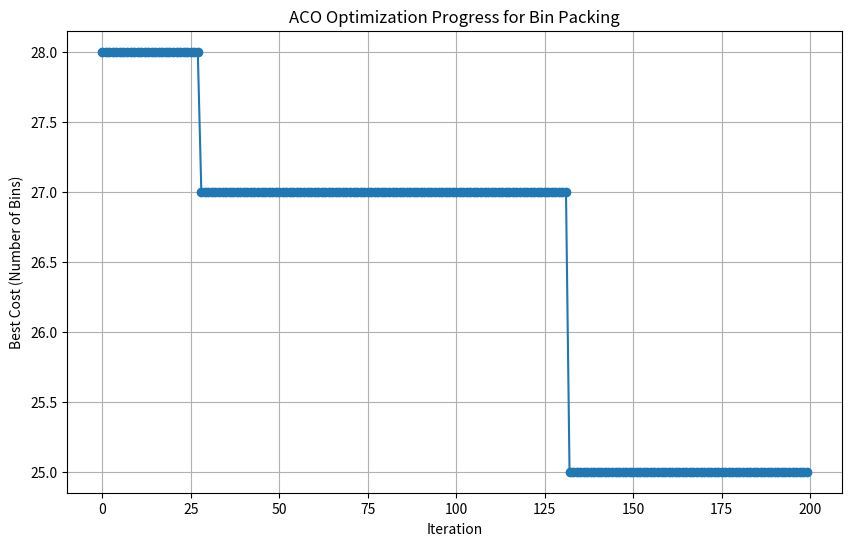

Write the Python code that produced this figure.
import numpy as np
import matplotlib.pyplot as plt
import random

# Ant Colony Optimization Parameters
NUM_ANTS = 5
MAX_ITERATIONS = 200
NUM_ITEMS = 78
BIN_CAPACITY = 256
EVAPORATION_RATE = 0.5
PHEROMONE_IMPORTANCE = 1
HEURISTIC_IMPORTANCE = 2
INITIAL_PHEROMONE = 1.0

# Generate a random bin-packing problem
def generate_bin_packing_problem(num_items, bin_capacity):
    weights = np.random.randint(1, bin_capacity // 2, size=num_items)
    return weights, bin_capacity

# Calculate the cost of a solution (total bins used)
def calculate_cost(solution, weights, bin_capacity):
    max_bin_index = max(solution) + 1  # Ensure bins are initialized for all indices
    bins = [0] * max_bin_index  # Initialize bins dynamically

    for item_index, bin_index in enumerate(solution):
        bins[bin_index] += weights[item_index]
        if bins[bin_index] > bin_capacity:
            return float('inf')  # Penalize invalid solutions exceeding bin capacity

    return len([b for b in bins if b > 0])  # Return total number of bins used

# Generate a random initial solution
def generate_initial_solution(weights, bin_capacity):
    solution = np.zeros_like(weights, dtype=int)
    bins = [0]
    for i, weight in enumerate(weights):
        assigned = False
        for bin_index in range(len(bins)):
            if bins[bin_index] + weight <= bin_capacity:
                bins[bin_index] += weight
                solution[i] = bin_index
                assigned = True
                break
        if not assigned:
            bins.append(weight)
            solution[i] = len(bins) - 1
    return solution

# Ant Colony Optimization for Bin Packing Problem
def aco_bin_packing(weights, bin_capacity):
    num_items = len(weights)
    pheromone = np.full((num_items, num_items), INITIAL_PHEROMONE)
    best_solution = None
    best_cost = float('inf')
    iteration_costs = []

    for iteration in range(MAX_ITERATIONS):
        solutions = []
        costs = []

        for ant in range(NUM_ANTS):
            solution = []
            bins = [0]

            for i in range(num_items):
                probabilities = []
                for bin_index in range(len(bins) + 1):
                    if bin_index == len(bins):
                        # New bin
                        if weights[i] <= bin_capacity:
                            probabilities.append((pheromone[i][bin_index - 1] ** PHEROMONE_IMPORTANCE) *
                                                 ((1.0 / (1 + weights[i])) ** HEURISTIC_IMPORTANCE))
                        else:
                            probabilities.append(0)
                    else:
                        if bins[bin_index] + weights[i] <= bin_capacity:
                            probabilities.append((pheromone[i][bin_index] ** PHEROMONE_IMPORTANCE) *
                                                 ((1.0 / (1 + bins[bin_index] + weights[i])) ** HEURISTIC_IMPORTANCE))
                        else:
                            probabilities.append(0)

                probabilities = np.array(probabilities) / sum(probabilities)
                chosen_bin = np.random.choice(range(len(probabilities)), p=probabilities)

                if chosen_bin == len(bins):
                    bins.append(weights[i])
                else:
                    bins[chosen_bin] += weights[i]

                solution.append(chosen_bin)

            cost = calculate_cost(solution, weights, bin_capacity)
            solutions.append(solution)
            costs.append(cost)

            if cost < best_cost:
                best_solution = solution
                best_cost = cost

        # Update pheromones
        pheromone *= (1 - EVAPORATION_RATE)
        for solution, cost in zip(solutions, costs):
            for i, bin_index in enumerate(solution):
                pheromone[i][bin_index] += 1.0 / cost

        iteration_costs.append(best_cost)
        print(f"Iteration {iteration + 1}, Best Cost: {best_cost}")

    return best_solution, best_cost, iteration_costs

def main():
    weights, bin_capacity = generate_bin_packing_problem(NUM_ITEMS, BIN_CAPACITY)
    print("Weights:", weights)
    print("Bin Capacity:", bin_capacity)

    best_solution, best_cost, iteration_costs = aco_bin_packing(weights, bin_capacity)

    print("\nBest Solution:", best_solution)
    print("Number of Bins Used:", best_cost)

    # Plot optimization progress
    plt.figure(figsize=(10, 6))
    plt.plot(iteration_costs, marker='o')
    plt.title("ACO Optimization Progress for Bin Packing")
    plt.xlabel("Iteration")
    plt.ylabel("Best Cost (Number of Bins)")
    plt.grid()
    plt.show()

if __name__ == "__main__":
    main()